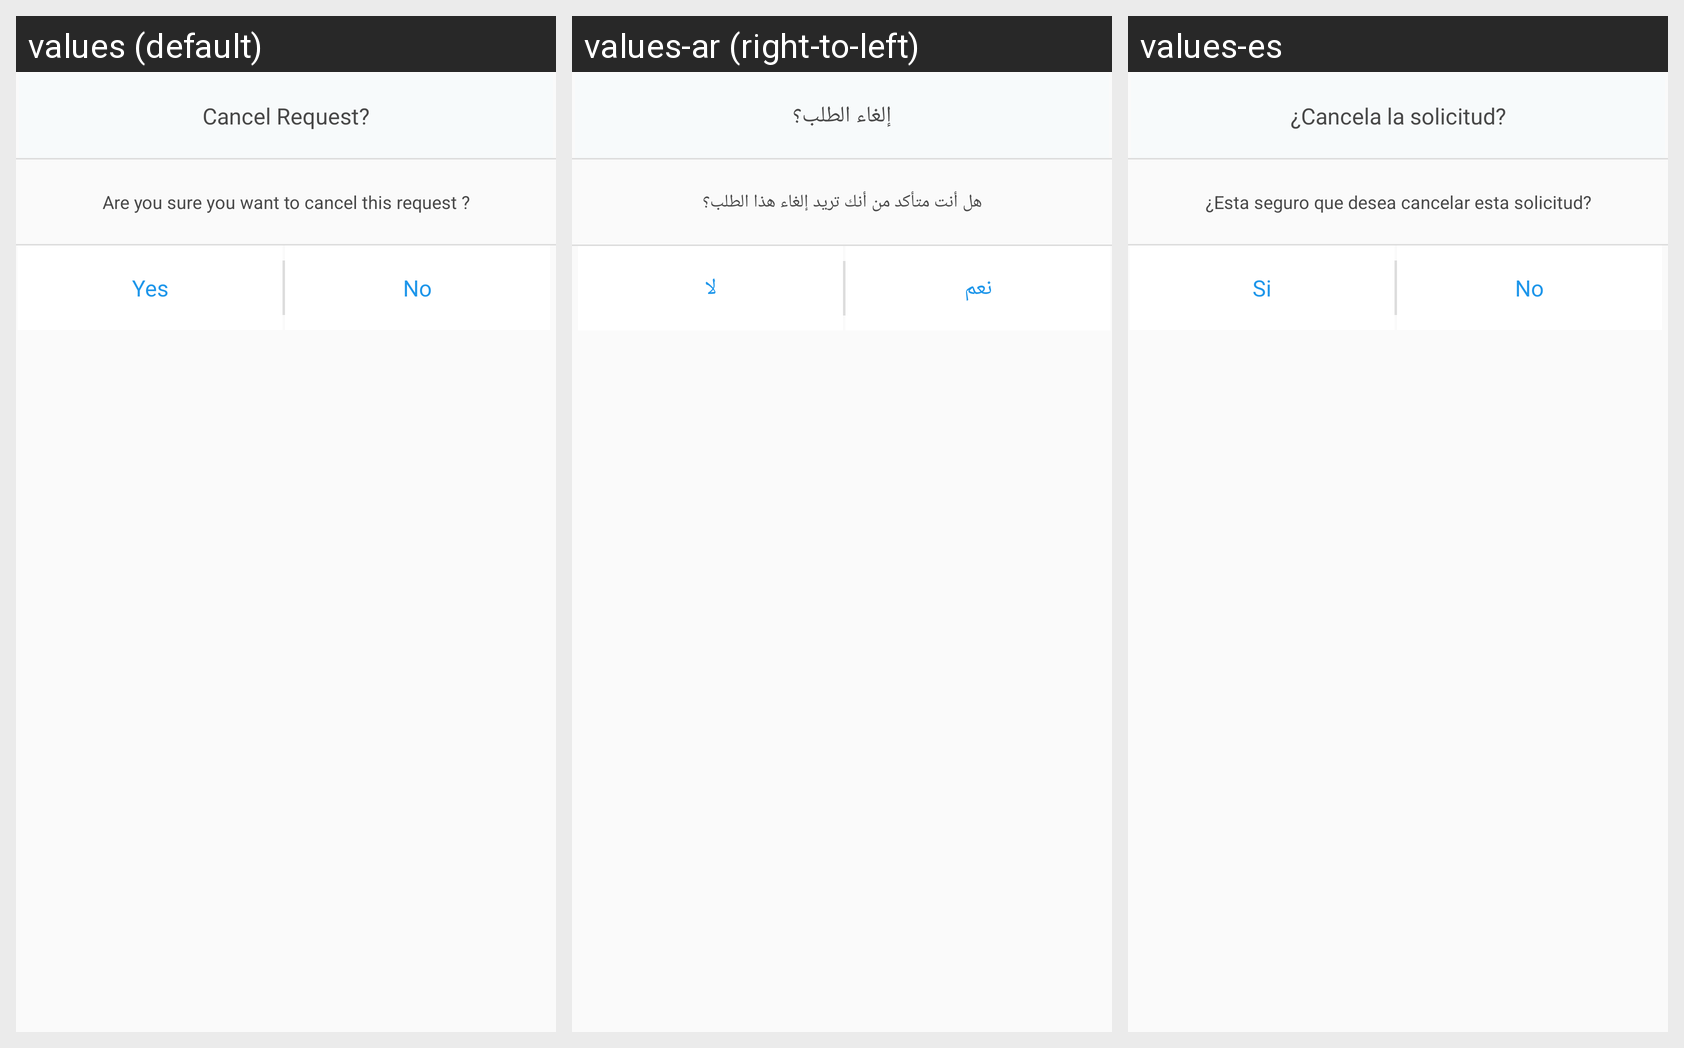

Locale-by-locale string values for the Android screen shown in this grid:
Android screen res/layout/dialog_two_buttons_alert.xml rendered under 3 locales, left to right: values (default), values-ar (right-to-left), values-es. Device: Nexus 5 (rendered at 1080×1920; each locale shown at half size, 540×960, under a caption strip naming it); theme AppTheme.
Strings drawn on this screen, with the default value and each locale's value (text and hints the layout hard-codes, and strings that could not be matched under every locale, appear in the picture but are not listed):

cancel_request
  values: Cancel Request?
  values-ar: إلغاء الطلب؟
  values-es: ¿Cancela la solicitud?

cancle_bookin
  values: Are you sure you want to cancel this request ?
  values-ar: هل أنت متأكد من أنك تريد إلغاء هذا الطلب؟
  values-es: ¿Esta seguro que desea cancelar esta solicitud?

yes_alert
  values: Yes
  values-ar: نعم
  values-es: Si

no_alert
  values: No
  values-ar: لا
  values-es: No
